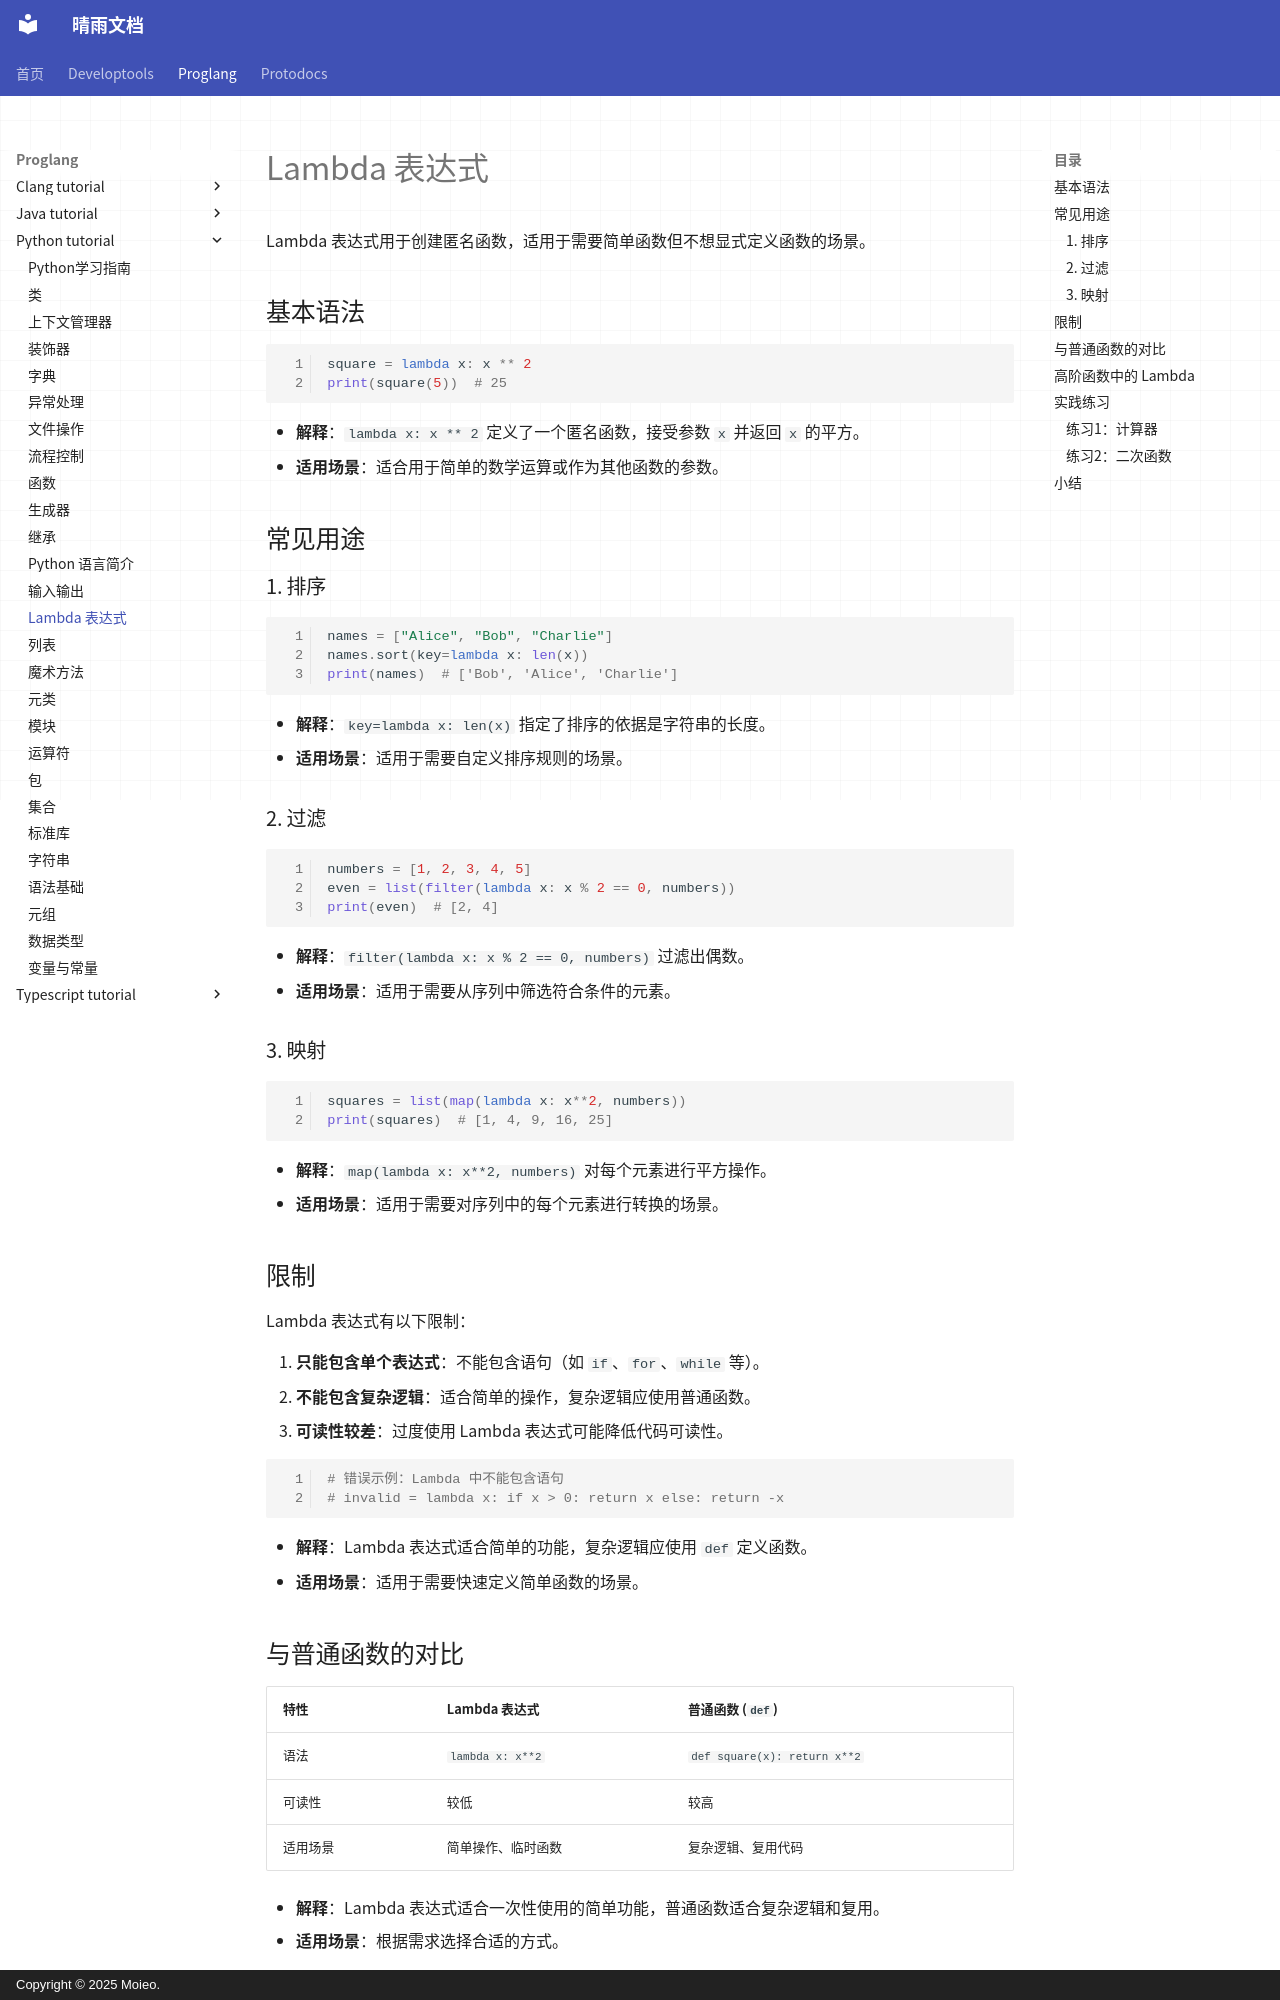

repository: moieo/qingyu-documents · page: proglang/python-tutorial/lambda/index.html · generator: mkdocs · copyright: Copyright © 2025 Moieo.

# Lambda 表达式

Lambda 表达式用于创建匿名函数，适用于需要简单函数但不想显式定义函数的场景。

## 基本语法

```python
square = lambda x: x ** 2
print(square(5))  # 25
```

- **解释**：`lambda x: x ** 2` 定义了一个匿名函数，接受参数 `x` 并返回 `x` 的平方。
- **适用场景**：适合用于简单的数学运算或作为其他函数的参数。

## 常见用途

### 1. 排序

```python
names = ["Alice", "Bob", "Charlie"]
names.sort(key=lambda x: len(x))
print(names)  # ['Bob', 'Alice', 'Charlie']
```

- **解释**：`key=lambda x: len(x)` 指定了排序的依据是字符串的长度。
- **适用场景**：适用于需要自定义排序规则的场景。

### 2. 过滤

```python
numbers = [1, 2, 3, 4, 5]
even = list(filter(lambda x: x % 2 == 0, numbers))
print(even)  # [2, 4]
```

- **解释**：`filter(lambda x: x % 2 == 0, numbers)` 过滤出偶数。
- **适用场景**：适用于需要从序列中筛选符合条件的元素。

### 3. 映射

```python
squares = list(map(lambda x: x**2, numbers))
print(squares)  # [1, 4, 9, 16, 25]
```

- **解释**：`map(lambda x: x**2, numbers)` 对每个元素进行平方操作。
- **适用场景**：适用于需要对序列中的每个元素进行转换的场景。

## 限制

Lambda 表达式有以下限制：

1. **只能包含单个表达式**：不能包含语句（如 `if`、`for`、`while` 等）。
2. **不能包含复杂逻辑**：适合简单的操作，复杂逻辑应使用普通函数。
3. **可读性较差**：过度使用 Lambda 表达式可能降低代码可读性。

```python
# 错误示例：Lambda 中不能包含语句
# invalid = lambda x: if x > 0: return x else: return -x
```

- **解释**：Lambda 表达式适合简单的功能，复杂逻辑应使用 `def` 定义函数。
- **适用场景**：适用于需要快速定义简单函数的场景。
